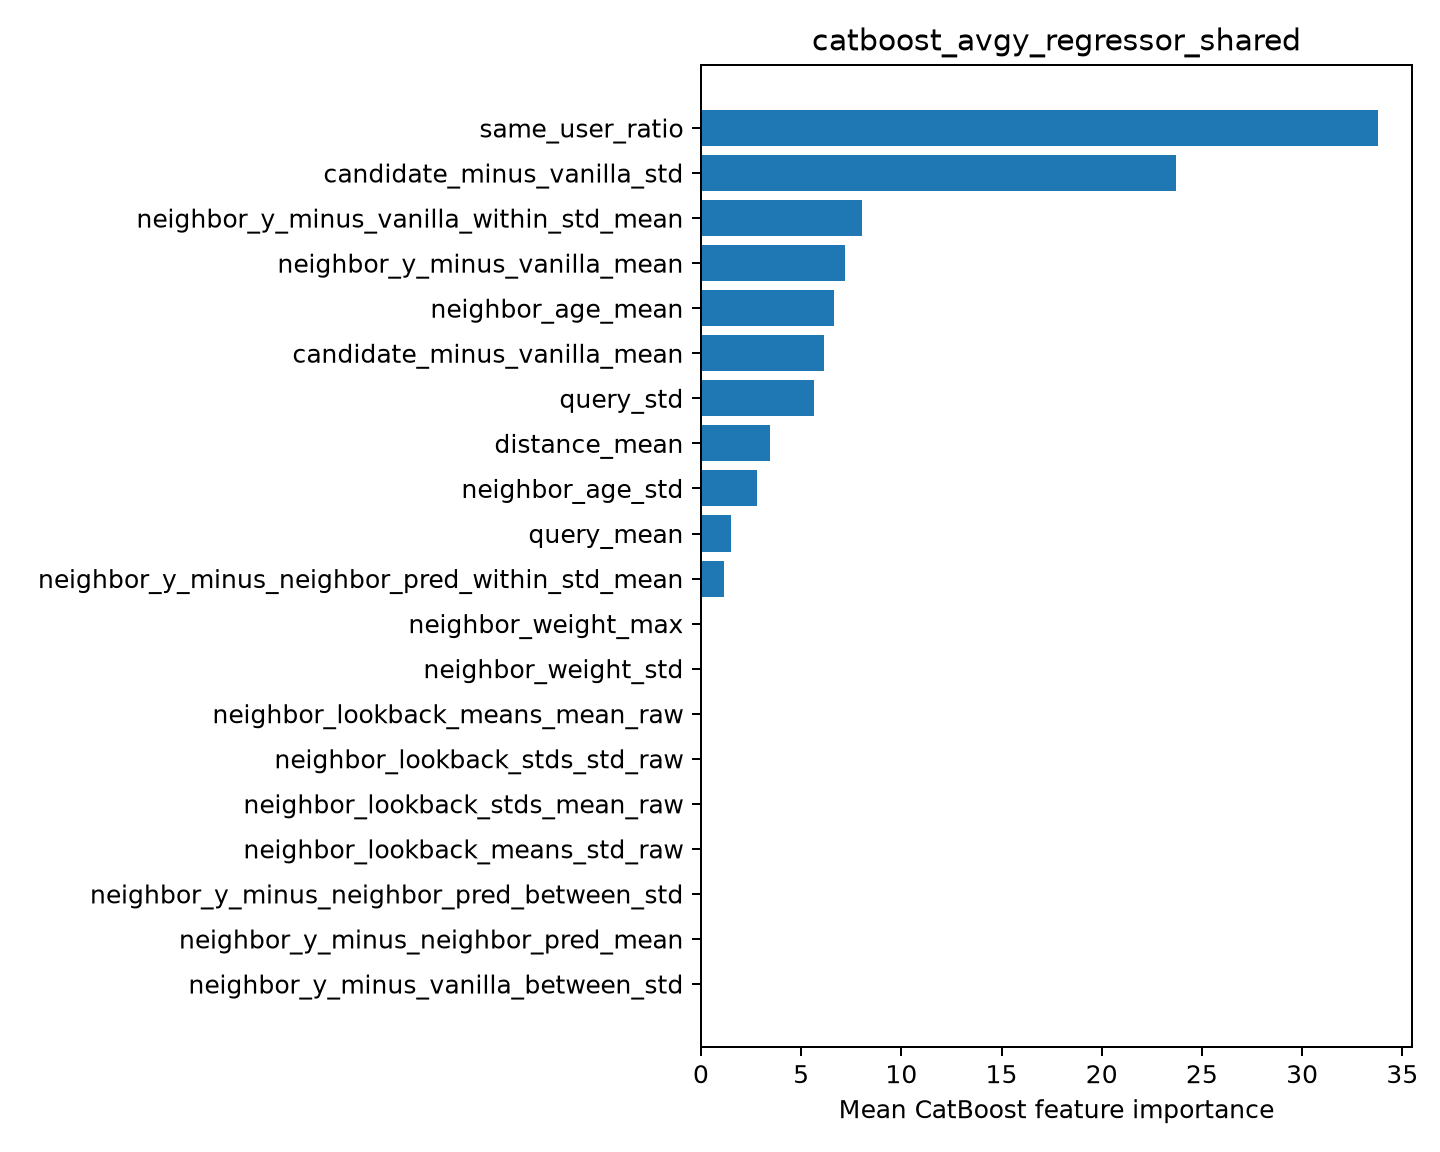

The table this chart was drawn from, first rows:
feature, importance
same_user_ratio, 33.79
candidate_minus_vanilla_std, 23.71
neighbor_y_minus_vanilla_within_std_mean, 8.028
neighbor_y_minus_vanilla_mean, 7.2
neighbor_age_mean, 6.658
candidate_minus_vanilla_mean, 6.123
query_std, 5.633
distance_mean, 3.425
neighbor_age_std, 2.776
query_mean, 1.492
neighbor_y_minus_neighbor_pred_within_st…, 1.164
neighbor_weight_max, 0.0
neighbor_weight_std, 0.0
neighbor_lookback_means_mean_raw, 0.0
neighbor_lookback_stds_std_raw, 0.0
neighbor_lookback_stds_mean_raw, 0.0
neighbor_lookback_means_std_raw, 0.0
neighbor_y_minus_neighbor_pred_between_s…, 0.0
neighbor_y_minus_neighbor_pred_mean, 0.0
neighbor_y_minus_vanilla_between_std, 0.0
